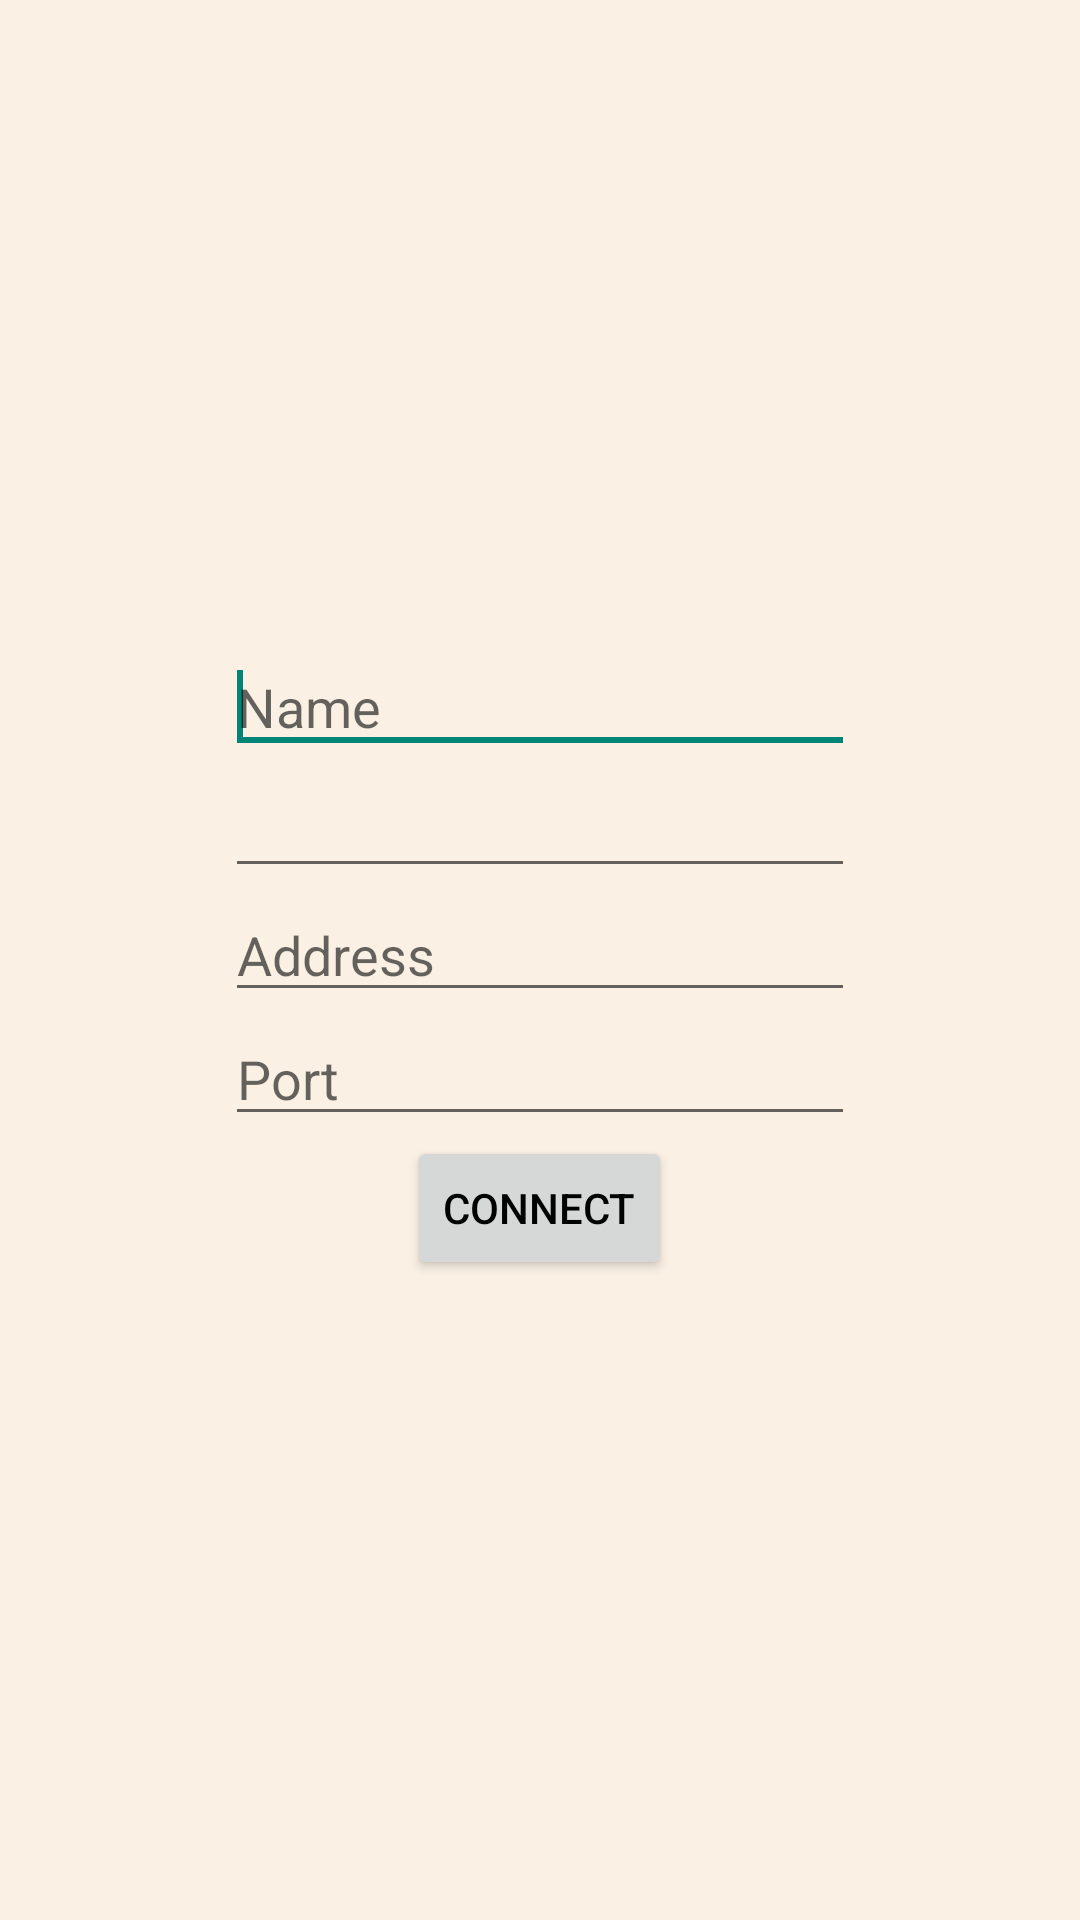

Android layout source for this screen:
<!-- AndroidManifest.xml: application theme AppTheme -->
<!-- res/layout/activity_connect.xml -->
<RelativeLayout xmlns:android="http://schemas.android.com/apk/res/android"
    xmlns:tools="http://schemas.android.com/tools"
    android:layout_width="match_parent"
    android:layout_height="match_parent"
    android:gravity="center_vertical"
    android:paddingBottom="@dimen/activity_vertical_margin"
    android:paddingLeft="@dimen/activity_horizontal_margin"
    android:paddingRight="@dimen/activity_horizontal_margin"
    android:paddingTop="@dimen/activity_vertical_margin"
    tools:context="hu.berzsenyi.exchange.client.ActivityConnect" >
    
    <EditText
        android:id="@+id/editTextName"
        android:layout_width="wrap_content"
        android:layout_height="wrap_content"
        android:layout_alignParentTop="true"
        android:layout_centerHorizontal="true"
        android:ems="10"
        android:hint="@string/hintName"
        android:inputType="textCapWords" >

        <requestFocus />
    </EditText>
    
    <EditText
        android:id="@+id/editTextPass"
        android:layout_width="wrap_content"
        android:layout_height="wrap_content"
        android:layout_below="@+id/editTextName"
        android:layout_centerHorizontal="true"
        android:ems="10"
        android:inputType="textPassword" />
    
    <EditText
        android:id="@+id/editTextIP"
        android:layout_width="wrap_content"
        android:layout_height="wrap_content"
        android:layout_below="@+id/editTextPass"
        android:layout_centerHorizontal="true"
        android:ems="10"
        android:hint="@string/hintIP"
        android:inputType="text|phone" />
    
    <EditText
        android:id="@+id/editTextPort"
        android:layout_width="wrap_content"
        android:layout_height="wrap_content"
        android:layout_below="@+id/editTextIP"
        android:layout_centerHorizontal="true"
        android:ems="10"
        android:hint="@string/hintPort"
        android:inputType="number" />

    <Button
        android:id="@+id/buttonConnect"
        android:layout_width="wrap_content"
        android:layout_height="wrap_content"
        android:layout_below="@+id/editTextPort"
        android:layout_centerHorizontal="true"
        android:text="@string/btnConnect" />

</RelativeLayout>
<!-- resources referenced by this layout -->
<resources>
  <dimen name="activity_horizontal_margin">16dp</dimen>
  <dimen name="activity_vertical_margin">16dp</dimen>
  <string name="btnConnect">Connect</string>
  <string name="hintIP">Address</string>
  <string name="hintName">Name</string>
  <string name="hintPort">Port</string>
  <style name="AppTheme" parent="AppBaseTheme">
          <item name="android:windowBackground">@color/windowBackground</item>
          <item name="android:windowContentOverlay">@null</item>
          <item name="colorPrimary">@color/colorPrimary</item>
          <item name="colorPrimaryDark">@color/colorPrimaryDark</item>
          <item name="android:textColorPrimary">@color/textColorPrimary</item>
      </style>
  <style name="AppBaseTheme" parent="@style/Theme.AppCompat.Light">
          <item name="actionBarStyle">@style/ActionBarStyle</item>
      </style>
  <color name="windowBackground">#FAF0E4</color>
  <color name="colorPrimary">#325461</color>
  <color name="colorPrimaryDark">#28424C</color>
  <color name="textColorPrimary">#000</color>
  <style name="ActionBarStyle" parent="@style/Widget.AppCompat.ActionBar">
          <item name="android:background">@color/colorPrimary</item>
          <item name="background">@color/colorPrimary</item>
          <item name="titleTextStyle">@style/ActionBarTitleStyle</item>
      </style>
  <style name="ActionBarTitleStyle" parent="@style/TextAppearance.AppCompat.Widget.ActionBar.Title">
          <item name="android:textColor">@color/actionBarTitle</item>
      </style>
  <color name="actionBarTitle">#89ADA6</color>
</resources>
